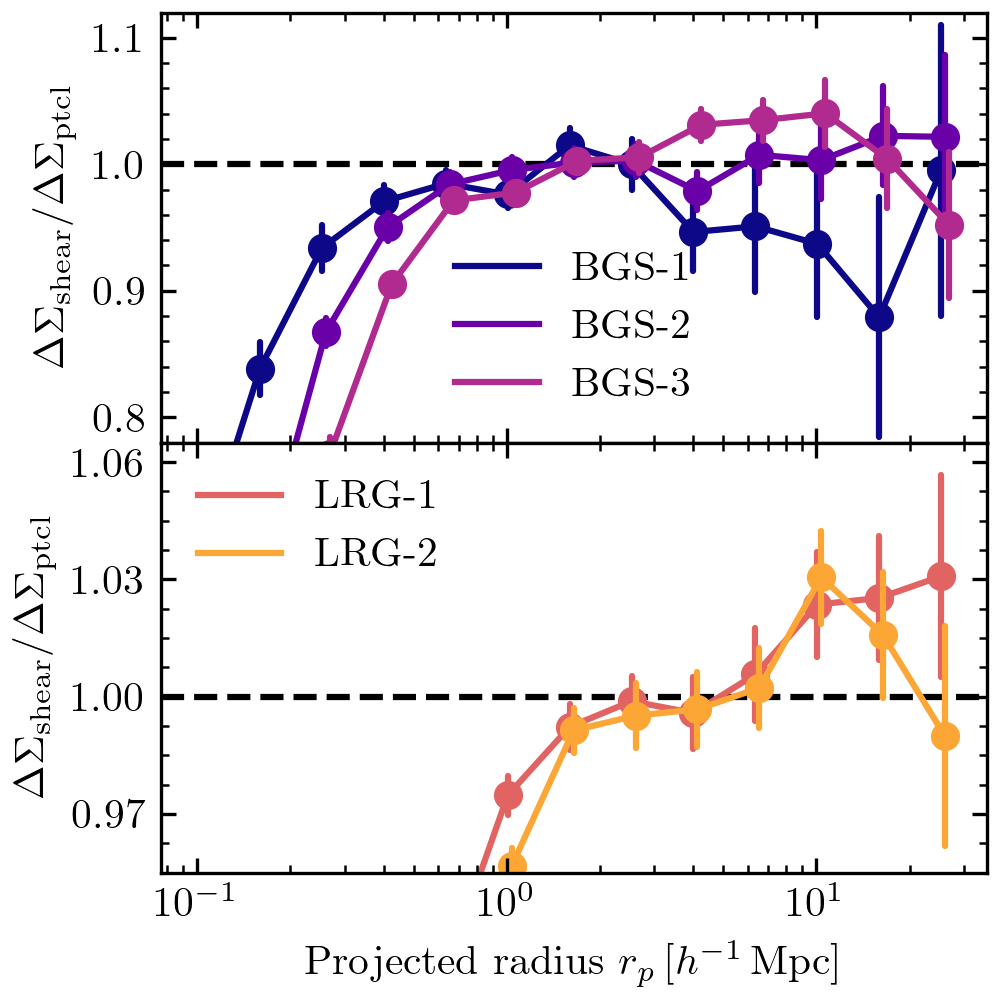

The table this chart was drawn from, first rows:
rp, bgs-1, bgs-1 error, bgs-2, bgs-2 error, bgs-3, bgs-3 error, lrg-1, lrg-1 error, lrg-2, lrg-2 error
0.1037, 0.6841, 0.04406, 0.3797, 0.04601, 0.2532, 0.06427, 0.1348, 0.1057, 0.08225, 0.1508
0.1644, 0.8385, 0.02114, 0.6881, 0.01788, 0.4869, 0.02396, 0.2956, 0.02966, 0.1764, 0.04739
0.2606, 0.9339, 0.01805, 0.8674, 0.01143, 0.7707, 0.0138, 0.5744, 0.01191, 0.3985, 0.01106
0.413, 0.9706, 0.01328, 0.9504, 0.01092, 0.9051, 0.008574, 0.8089, 0.00575, 0.7024, 0.006403
0.6545, 0.9848, 0.01043, 0.9842, 0.00959, 0.9714, 0.008194, 0.9298, 0.005466, 0.8842, 0.004867
1.037, 0.9761, 0.01089, 0.9954, 0.01029, 0.9777, 0.007658, 0.9748, 0.004933, 0.9567, 0.004734
1.644, 1.015, 0.01349, 1.001, 0.01137, 1.003, 0.00879, 0.9923, 0.005975, 0.9914, 0.005831
2.606, 0.9999, 0.0199, 1.003, 0.01306, 1.006, 0.01212, 0.9989, 0.006544, 0.9952, 0.008228
4.13, 0.9465, 0.03066, 0.9788, 0.01513, 1.031, 0.01243, 0.9958, 0.00911, 0.9968, 0.009594
6.545, 0.951, 0.05166, 1.007, 0.02191, 1.035, 0.01627, 1.006, 0.01189, 1.002, 0.01022
10.37, 0.9371, 0.05809, 1.003, 0.03054, 1.04, 0.02643, 1.024, 0.01344, 1.031, 0.01189
16.44, 0.879, 0.09483, 1.022, 0.03903, 1.004, 0.03912, 1.025, 0.01584, 1.016, 0.01609
26.06, 0.9955, 0.115, 1.022, 0.06438, 0.9521, 0.05757, 1.031, 0.02577, 0.9899, 0.02814
